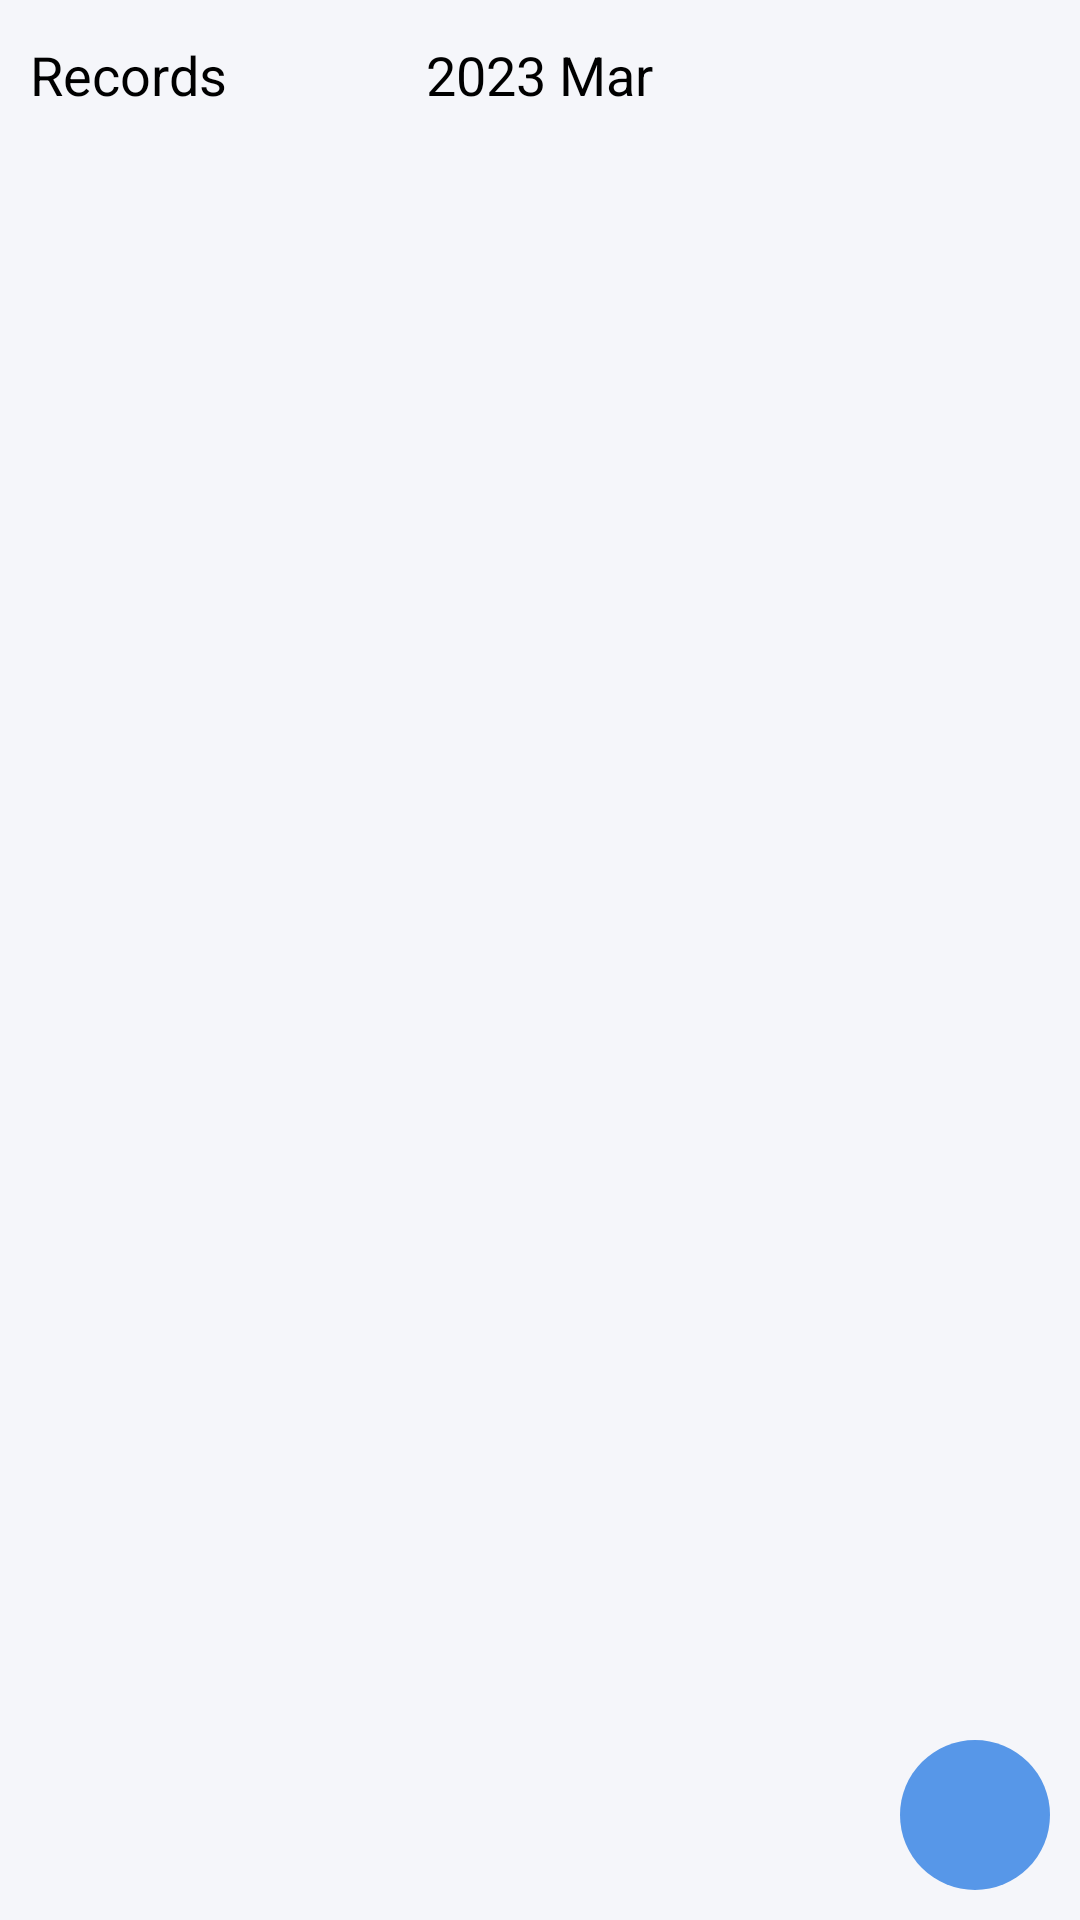

Android layout source for this screen:
<!-- AndroidManifest.xml: application theme Theme.FinalYearProject -->
<!-- res/layout/fragment_records.xml -->
<?xml version="1.0" encoding="utf-8"?>
<RelativeLayout xmlns:android="http://schemas.android.com/apk/res/android"
    xmlns:app="http://schemas.android.com/apk/res-auto"
    xmlns:tools="http://schemas.android.com/tools"
    android:layout_width="match_parent"
    android:layout_height="match_parent"
    android:background="@color/grey_app_bg"
    tools:context=".fragments.RecordsFragment">

    <RelativeLayout android:id="@+id/top_bar"
        android:layout_width="match_parent"
        android:layout_height="50dp"
        android:paddingLeft="10dp"
        android:paddingRight="10dp">

        <TextView
            android:layout_width="wrap_content"
            android:layout_height="wrap_content"
            android:layout_centerVertical="true"
            android:text="@string/records"
            android:textColor="@color/black"
            android:textSize="18sp" />

        <TextView
            android:id="@+id/tv_month"
            android:layout_width="wrap_content"
            android:layout_height="wrap_content"
            android:layout_centerInParent="true"
            android:gravity="center"
            android:padding="5dp"
            android:text="2023 Mar"
            android:textColor="@color/black"
            android:textSize="18sp"
            app:drawableEndCompat="@drawable/ic_arrow_down" />

    </RelativeLayout>

    <androidx.recyclerview.widget.RecyclerView
        android:id="@+id/rv_monthly_records"
        android:layout_width="match_parent"
        android:layout_height="wrap_content"
        android:layout_below="@id/top_bar"
        android:clipToPadding="false"
        android:overScrollMode="never"
        android:paddingBottom="100dp" />

    <ImageButton
        android:id="@+id/ib_add_record"
        android:layout_width="50dp"
        android:layout_height="50dp"
        android:layout_alignParentEnd="true"
        android:layout_alignParentBottom="true"
        android:layout_marginStart="10dp"
        android:layout_marginTop="10dp"
        android:layout_marginEnd="10dp"
        android:layout_marginBottom="10dp"
        android:background="@drawable/shape_round"
        android:backgroundTint="@color/blue"
        android:src="@drawable/ic_add"
        app:tint="@color/white" />

</RelativeLayout>
<!-- resources referenced by this layout -->
<resources>
  <color name="black">#FF000000</color>
  <color name="blue">#5797e8</color>
  <color name="grey_app_bg">#f5f6fa</color>
  <color name="white">#FFFFFFFF</color>
  <!-- drawable shape_round (drawable) -->
  <?xml version="1.0" encoding="utf-8"?>
  <shape xmlns:android="http://schemas.android.com/apk/res/android"
      android:shape="oval">
  
      <solid android:color="@color/grey_icon_bg" />
  </shape>
  <string name="records">Records</string>
  <style name="Theme.FinalYearProject" parent="Theme.AppCompat.DayNight.NoActionBar">
          
          <item name="colorPrimary">@color/blue</item>
          <item name="colorPrimaryVariant">@color/blue_deep</item>
          <item name="colorOnPrimary">@color/white</item>
          
          <item name="android:statusBarColor">@color/grey_app_bg</item>
          
          <item name="android:windowLightStatusBar">true</item>
      </style>
  <color name="grey_icon_bg">#ebecf1</color>
  <color name="blue_deep">#0078d1</color>
</resources>
